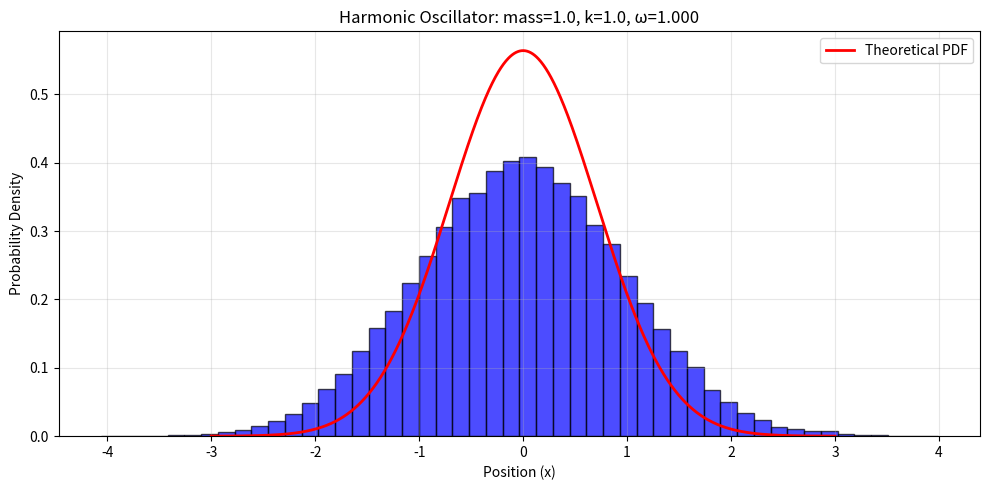
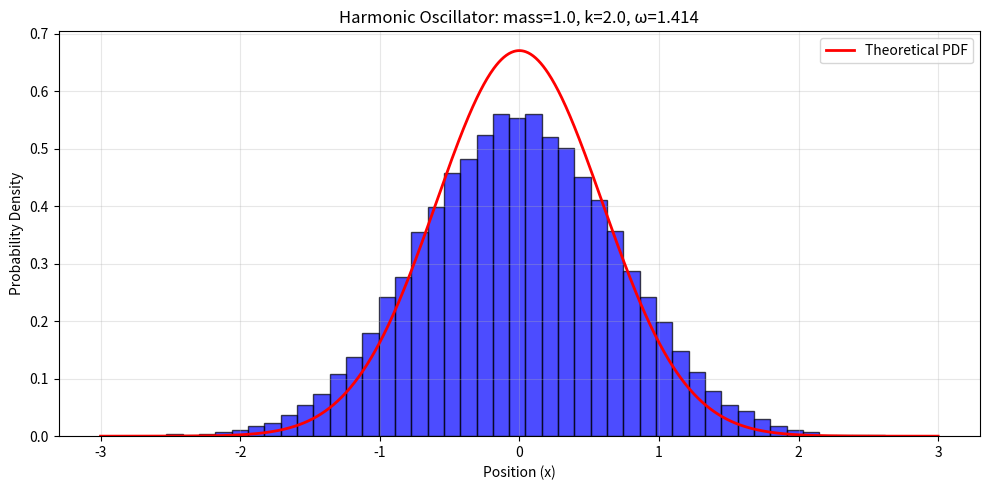
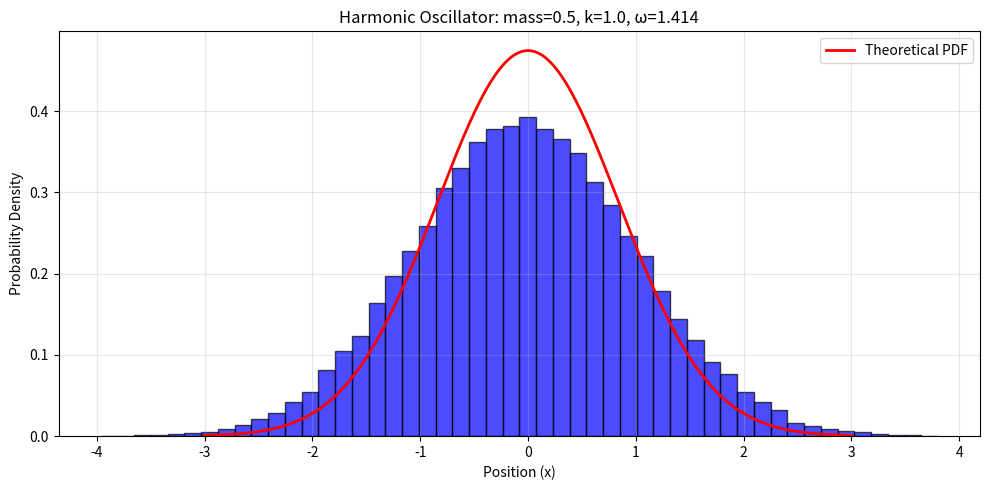
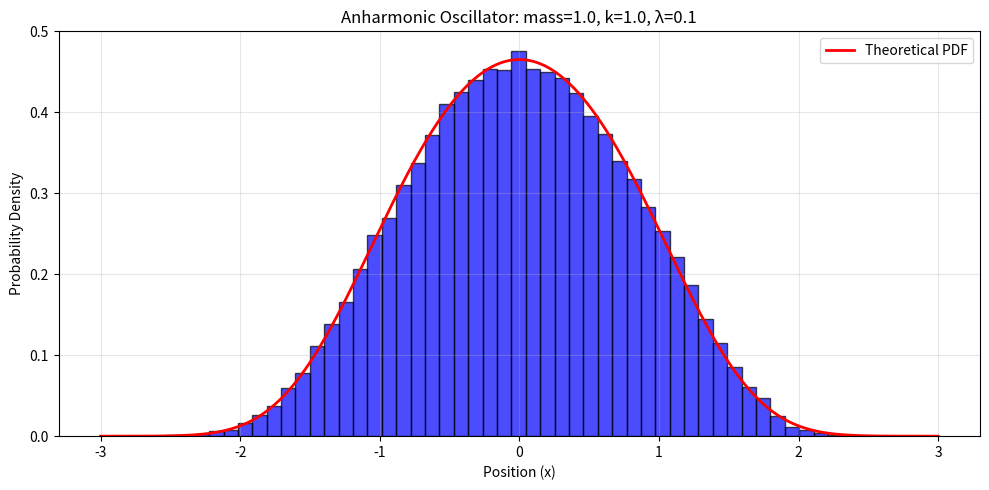
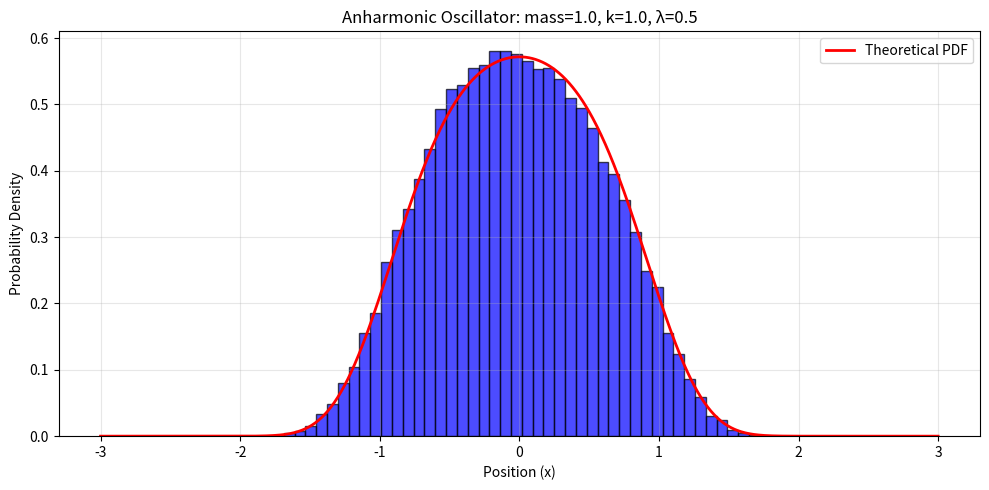
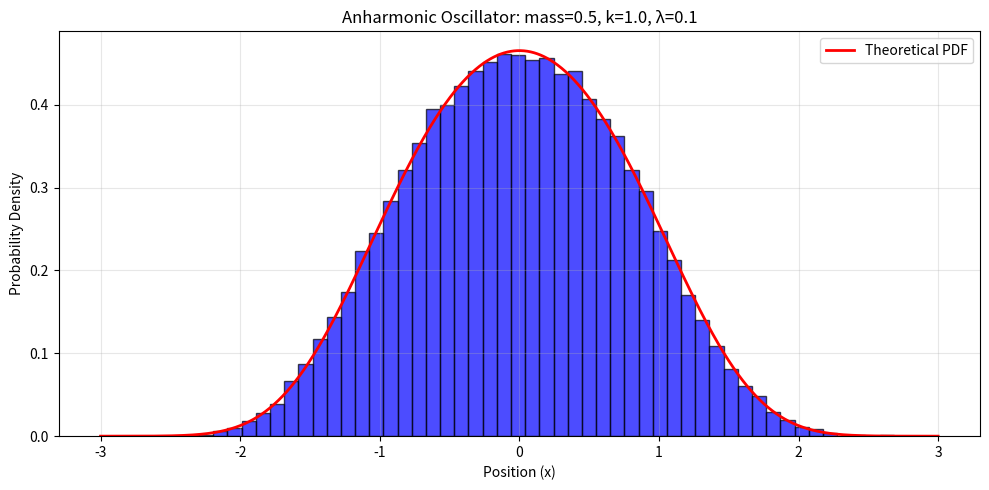
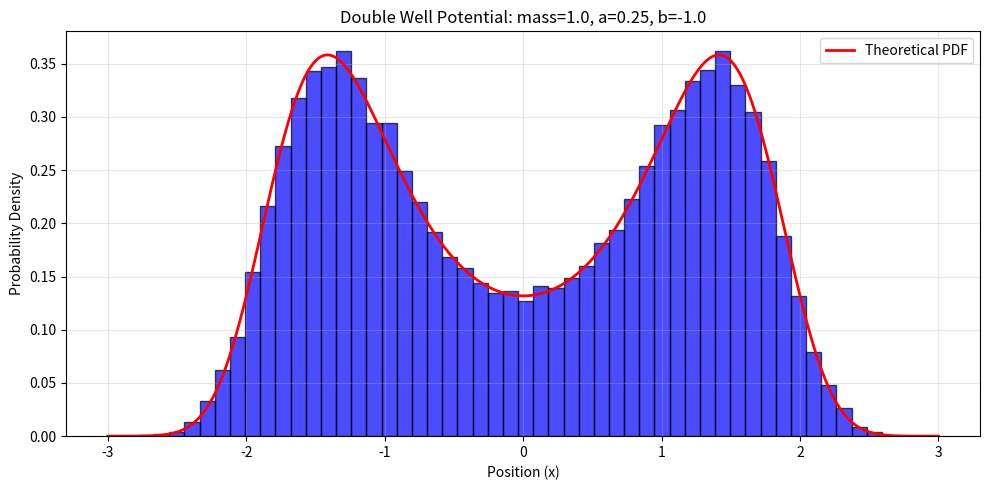
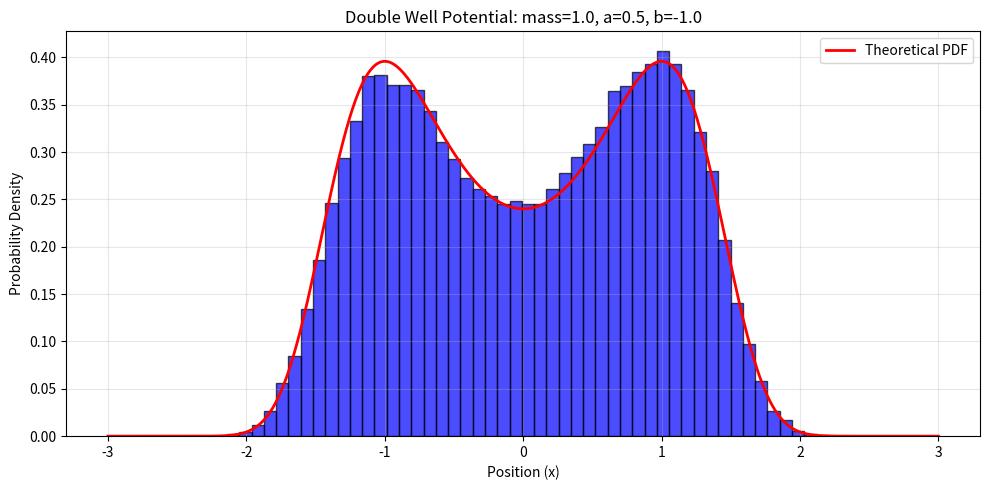
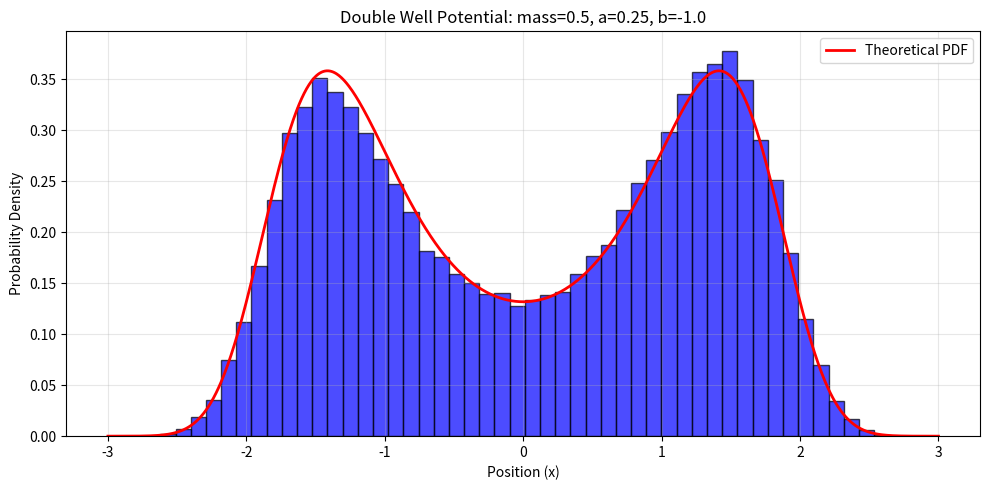
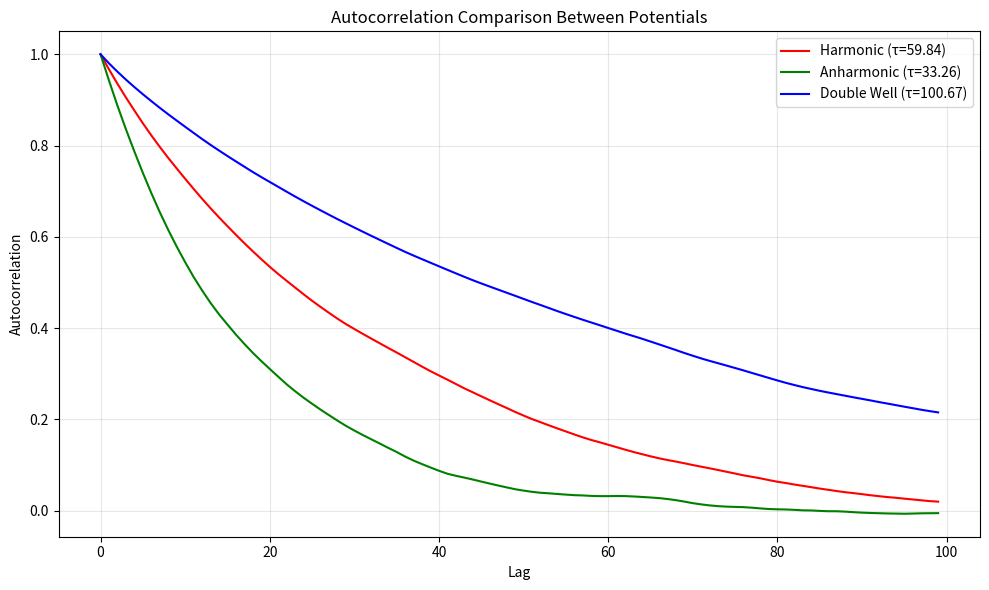

These figures' Python source, in order:
import numpy as np
import matplotlib.pyplot as plt

def MetroGauss(V, mass=1, x0=0, epsilon=1, beta=1, T=100000, Therm=5000):    
    xs = np.zeros(T)  
    x = x0  
    accepted = 0  
    for i in range(T):  
        delta = 2 * epsilon * (np.random.rand() - 0.5)  
        xprime = x + delta 
        dH = V(xprime) - V(x)  
        P = min(1, np.exp(-beta * dH))  
        if np.random.rand() <= P:  
            x = xprime  
            accepted += 1  
        xs[i] = x  
    acceptance_rate = accepted / T
    print(f"Acceptance Rate: {acceptance_rate:.3f}")
    samples = xs[Therm:]
    return samples

def BinAnalyse(samples, binsize=20):
    L = len(samples) // binsize  
    binList = [np.mean(samples[i * binsize:(i + 1) * binsize]) for i in range(L)] 
    mean_value = np.mean(samples)  
    uncertainty = np.std(binList) / np.sqrt(L - 1)
    return mean_value, uncertainty

def AutoCorrelation(samples, max_lag=100):
    mean_x = np.mean(samples)  
    var_x = np.var(samples)  
    autocorr = np.correlate(samples - mean_x, samples - mean_x, mode='full')    
    autocorr = autocorr[len(samples)-1:] / (var_x * len(samples))  
    tau = 1 + 2 * sum(autocorr[1:max_lag])
    print(f"Estimated autocorrelation time: {tau:.2f}")
    
    return autocorr[:max_lag], tau

def plot_autocorrelation_comparison():
    V_harm = lambda x: HarmonicOscillator(x, k=1.0, mass=1.0)
    V_anharm = lambda x: AnharmonicOscillator(x, k=1.0, lambda_=0.1, mass=1.0)
    V_double = lambda x: DoubleWellPotential(x, a=0.25, b=-1.0, mass=1.0)
    
    samples_harm = MetroGauss(V_harm, mass=1.0, epsilon=0.5, beta=1.0, T=50000, Therm=5000)
    samples_anharm = MetroGauss(V_anharm, mass=1.0, epsilon=0.5, beta=1.0, T=50000, Therm=5000)
    samples_double = MetroGauss(V_double, mass=1.0, epsilon=0.5, beta=1.0, T=50000, Therm=5000)
    
    autocorr_harm, tau_harm = AutoCorrelation(samples_harm, max_lag=100)
    autocorr_anharm, tau_anharm = AutoCorrelation(samples_anharm, max_lag=100)
    autocorr_double, tau_double = AutoCorrelation(samples_double, max_lag=100)
    
    plt.figure(figsize=(10, 6))
    plt.plot(autocorr_harm, 'r-', label=f'Harmonic (τ={tau_harm:.2f})')
    plt.plot(autocorr_anharm, 'g-', label=f'Anharmonic (τ={tau_anharm:.2f})')
    plt.plot(autocorr_double, 'b-', label=f'Double Well (τ={tau_double:.2f})')
    plt.xlabel("Lag")
    plt.ylabel("Autocorrelation")
    plt.title("Autocorrelation Comparison Between Potentials")
    plt.legend()
    plt.grid(True, alpha=0.3)
    plt.tight_layout()
    plt.show()

    return tau_harm, tau_anharm, tau_double

def CalculateEnergy(samples, V, potential_type="harmonic", k=1.0, lambda_=0.1, mass=1.0): 
    
    x_squared = samples**2     
    x_squared_mean, x_squared_err = BinAnalyse(x_squared)
    
    x_fourth = samples**4
    x_fourth_mean, x_fourth_err = BinAnalyse(x_fourth)
    
    if potential_type == "harmonic":
        omega = np.sqrt(k/mass)
        E0 = 0.5 * k * x_squared_mean
        dE0 = x_squared_err * 0.5 * k 
        
    elif potential_type == "anharmonic":
        E0 = 0.5 * k * x_squared_mean + 3 * lambda_ * x_fourth_mean
        dE0 = np.sqrt((0.5*k*x_squared_err)**2 + (3*lambda_*x_fourth_err)**2)  
        
    elif potential_type == "double_well": 
        potential_energies = np.array([V(x) for x in samples])
        V_mean, V_err = BinAnalyse(potential_energies) 
        E0 = V_mean + 0.5 * mass * x_squared_mean # Vmean will be negative and dominate. This is the case when potentials have regions below zero, so E0 MC is allowed to be negative in this case.
        dE0 = np.sqrt(V_err**2 + (0.5*mass*x_squared_err)**2) 
    
    return E0, dE0

def ComputeExcitedStateEnergy(paths, dtau=0.1, potential_type="harmonic", omega=1.0, E0=0.5): 
    
    N = paths.shape[1] 
    C_tau = np.zeros(N // 2) 

    for tau in range(N // 2):
        C_tau[tau] = np.mean(paths[:, 0] * paths[:, tau]) 
    
    C_tau = C_tau / C_tau[0] 
    
    # Using the improved formula for energy gap calculation:
    # dE = -1/a log(<x(0)x(tau+a)> / <x(0)x(tau)>)
    log_C = np.log(np.abs(C_tau) + 1e-10)
    start_idx = min(5, N // 4)
    end_idx = min(N // 3, len(log_C) - 1)
    
    # Calculate energy gaps using the log ratio method
    dE_values = []
    for tau in range(start_idx, end_idx-1):
        if C_tau[tau+1] != 0 and C_tau[tau] != 0:
            dE = -np.log(abs(C_tau[tau+1] / C_tau[tau])) / dtau
            dE_values.append(dE)
    
    if len(dE_values) > 0:
        E1_minus_E0 = np.mean(dE_values)
        dE1 = np.std(dE_values) / np.sqrt(len(dE_values))
        E1 = E0 + E1_minus_E0
    else:
        # Fallback if log ratio method fails
        slopes = -(log_C[start_idx+1:end_idx] - log_C[start_idx:end_idx-1]) / dtau
        E1_minus_E0 = np.mean(slopes)
        dE1 = np.std(slopes) / np.sqrt(len(slopes))
        E1 = E0 + E1_minus_E0
    
    if potential_type == "harmonic":
        theoretical_gap = omega
        print(f"Theoretical Gap: {theoretical_gap:.4f}, Measured Gap: {E1_minus_E0:.4f} ± {dE1:.4f}")
        # Calculate relative difference between theoretical and measured gap
        gap_difference = abs(theoretical_gap - E1_minus_E0) / theoretical_gap * 100
        print(f"Gap Difference: {gap_difference:.2f}%")
    
    print(f"Energy Gap (E1-E0): {E1_minus_E0:.4f} ± {dE1:.4f}")
    print(f"First Excited State Energy: E1 = {E1:.4f} ± {dE1:.4f}")
    
    return E1, dE1
    
def QuantumTunneling(paths): 
    
    sign_changes = np.sum(np.diff(np.sign(paths), axis=1) != 0, axis=1)
    num_tunneling = np.mean(sign_changes) 
    uncertainty = np.std(sign_changes) / np.sqrt(len(sign_changes)) 
    alpha = 1 - np.exp(-num_tunneling * 0.1)  
    print(f"Tunneling Events: {num_tunneling:.2f} ± {uncertainty:.2f}")
    print(f"Tunneling Parameter (alpha): {alpha:.4f}")
    
    return num_tunneling, uncertainty, alpha

def HarmonicOscillator(x, k=1, mass=1):
    return 0.5 * k * x**2

def AnharmonicOscillator(x, k=1, lambda_=0.1, mass=1):
    return 0.5 * k * x**2 + lambda_ * x**4

def DoubleWellPotential(x, a=1, b=-1, mass=1):
    return a * x**4 + b * x**2  

def theoretical_harmonic_pdf(x, mass=1.0, k=1.0, beta=1.0):
    omega = np.sqrt(k/mass)
    return np.sqrt(mass*omega/(np.pi)) * np.exp(-mass*omega*x**2)

def theoretical_anharmonic_pdf(x, mass=1.0, k=1.0, lambda_=0.1, beta=1.0):
    
    V = 0.5 * k * x**2 + lambda_ * x**4
    unnormalized_pdf = np.exp(-beta * V)
    x_range = np.linspace(-10, 10, 1000)
    V_range = 0.5 * k * x_range**2 + lambda_ * x_range**4
    Z = np.trapz(np.exp(-beta * V_range), x_range)
    
    return unnormalized_pdf / Z

def theoretical_double_well_pdf(x, mass=1.0, a=1.0, b=-1.0, beta=1.0):
    
    V = a * x**4 + b * x**2
    unnormalized_pdf = np.exp(-beta * V)
    x_range = np.linspace(-10, 10, 1000)
    V_range = a * x_range**4 + b * x_range**2
    Z = np.trapz(np.exp(-beta * V_range), x_range)
    
    return unnormalized_pdf / Z

def calculate_normalized_pdf(V, x_range, beta=1.0):
    
    potentials = np.array([V(x) for x in x_range])
    unnormalized_pdf = np.exp(-beta * potentials)
    Z = np.trapz(unnormalized_pdf, x_range)
    
    return unnormalized_pdf / Z

def plot_histogram(samples, V, title, x_range=(-3, 3), bins=50, theoretical_pdf=None, beta=1.0):

    fig, ax = plt.subplots(figsize=(10, 5))
    hist, bin_edges, _ = ax.hist(samples, bins=bins, density=True, alpha=0.7, color='blue', edgecolor='black')
    x_vals = np.linspace(x_range[0], x_range[1], 1000)
    pdf_vals = [theoretical_pdf(x) for x in x_vals]
    ax.plot(x_vals, pdf_vals, 'r-', linewidth=2, label='Theoretical PDF')

    ax.legend()
    ax.set_xlabel("Position (x)")
    ax.set_ylabel("Probability Density")
    ax.set_title(title)
    ax.grid(True, alpha=0.3)
    plt.tight_layout()
    plt.show()

# Theoretical values calculation functions
def theoretical_harmonic_E0(k, mass):
    omega = np.sqrt(k/mass)
    return 0.5 * omega

def theoretical_harmonic_E1(k, mass, dtau=0.1):
    # Using the formula E1 = E0 + w_0
    # where w_0 = mu/sqrt(m) * (1 - (mu^2 * a^2)/(24*m))
    # with mu = sqrt(k), a = dtau
    mu = np.sqrt(k)
    omega0 = mu / np.sqrt(mass) * (1 - (mu**2 * dtau**2) / (24 * mass))
    E0 = theoretical_harmonic_E0(k, mass)
    return E0 + omega0

def theoretical_anharmonic_E0(k, lambda_, mass, beta=1.0):
    # First-order perturbation theory
    omega = np.sqrt(k/mass)
    E0_harmonic = 0.5 * omega
    # The anharmonic correction at first order
    correction = 3 * lambda_ / (2 * mass**2 * omega**2)
    return E0_harmonic + correction

def theoretical_anharmonic_E1(k, lambda_, mass, dtau=0.1, beta=1.0):
    # Using the formula E1 = E0 + w_0
    # For anharmonic, adjust the frequency with perturbation correction
    mu = np.sqrt(k)
    # Base harmonic frequency
    omega = mu / np.sqrt(mass)
    # Anharmonic correction to frequency
    delta_omega = -15 * lambda_ / (4 * mass**2 * omega**2)
    # Corrected frequency with time discretization effect
    omega0 = (omega + delta_omega) * (1 - ((omega + delta_omega)**2 * dtau**2) / (24 * mass))
    
    E0 = theoretical_anharmonic_E0(k, lambda_, mass, beta)
    return E0 + omega0

def theoretical_double_well_E0(a, b, mass, beta=1.0):
    # For small tunneling, approximate as harmonic near one of the wells
    x_min = np.sqrt(-b/(2*a))  # Position of minimum
    # Second derivative at minimum gives effective spring constant
    k_eff = -2*b + 12*a*x_min**2
    omega_eff = np.sqrt(k_eff/mass)
    # Ground state is approximately harmonic oscillator at one minimum
    return 0.5 * omega_eff + a*x_min**4 + b*x_min**2

def theoretical_double_well_E1(a, b, mass, tunneling_parameter=None, dtau=0.1, beta=1.0):
    # For double well with tunneling
    x_min = np.sqrt(-b/(2*a))  # Position of minimum
    k_eff = -2*b + 12*a*x_min**2
    mu = np.sqrt(k_eff)
    
    # Basic harmonic approximation with discretization correction
    omega0 = mu / np.sqrt(mass) * (1 - (mu**2 * dtau**2) / (24 * mass))
    
    E0 = theoretical_double_well_E0(a, b, mass, beta)
    
    # If tunneling parameter is provided, use it for a better estimate
    if tunneling_parameter is not None:
        # Tunneling splitting approximation
        delta_E = -0.1 * np.log(1 - tunneling_parameter)
        return E0 + delta_E
    else:
        # Otherwise use corrected harmonic approximation
        return E0 + omega0

def explore_parameters(potential_func, param_values, name, beta=1.0, epsilon=0.5, T=100000, Therm=5000, dtau=0.1):
    
    results = []  
    
    for params in param_values:
        
        if name == "Harmonic Oscillator":
            k, mass = params
            V = lambda x: potential_func(x, k=k, mass=mass)
            omega = np.sqrt(k/mass)
            title = f"{name}: mass={mass}, k={k}, ω={omega:.3f}"
            theoretical_pdf = lambda x: theoretical_harmonic_pdf(x, mass=mass, k=k, beta=beta)
            potential_type = "harmonic"
            theory_E0 = theoretical_harmonic_E0(k, mass)
            theory_E1 = theoretical_harmonic_E1(k, mass, dtau)
            
        elif name == "Anharmonic Oscillator":
            k, lambda_, mass = params
            V = lambda x: potential_func(x, k=k, lambda_=lambda_, mass=mass)
            title = f"{name}: mass={mass}, k={k}, λ={lambda_}"
            theoretical_pdf = lambda x: theoretical_anharmonic_pdf(x, mass=mass, k=k, lambda_=lambda_, beta=beta)
            potential_type = "anharmonic"
            theory_E0 = theoretical_anharmonic_E0(k, lambda_, mass, beta)
            theory_E1 = theoretical_anharmonic_E1(k, lambda_, mass, dtau, beta)
            
        elif name == "Double Well Potential":
            a, b, mass = params
            V = lambda x: potential_func(x, a=a, b=b, mass=mass)
            title = f"{name}: mass={mass}, a={a}, b={b}"
            theoretical_pdf = lambda x: theoretical_double_well_pdf(x, mass=mass, a=a, b=b, beta=beta)
            potential_type = "double_well"
            theory_E0 = theoretical_double_well_E0(a, b, mass, beta)
            # For E1, we'll update later after calculating tunneling
            theory_E1 = None
        
        print(f"\n{title}")
        
        samples = MetroGauss(V, mass=mass, epsilon=epsilon, beta=beta, T=T, Therm=Therm)
        
        if potential_type == "harmonic":
            E0, dE0 = CalculateEnergy(samples, V, potential_type=potential_type, k=k, mass=mass)
            
        elif potential_type == "anharmonic":
            E0, dE0 = CalculateEnergy(samples, V, potential_type=potential_type, k=k, lambda_=lambda_, mass=mass)
            
        else:
            E0, dE0 = CalculateEnergy(samples, V, potential_type=potential_type, k=abs(b), mass=mass)
            
        print(f"Ground State Energy: E0 = {E0:.4f} ± {dE0:.4f}")
        print(f"Theoretical Ground State: E0_theory = {theory_E0:.4f}")
        diff_percent_E0 = 100 * (E0 - theory_E0) / theory_E0
        print(f"E0 Difference: {diff_percent_E0:.2f}%")

        plot_histogram(samples, V, title, x_range=(-3,3), theoretical_pdf=theoretical_pdf, beta=beta)
        paths = np.reshape(samples, (-1, 100))        

        if potential_type == "harmonic":
            omega = np.sqrt(k/mass)
            E1, dE1 = ComputeExcitedStateEnergy(paths, dtau=dtau, potential_type=potential_type, omega=omega, E0=E0)
            
        else:
            E1, dE1 = ComputeExcitedStateEnergy(paths, dtau=dtau, potential_type=potential_type, E0=E0)
            
        if name == "Double Well Potential":
            tunneling, tunneling_err, alpha = QuantumTunneling(paths)
            E1_corrected = E0 - (0.1) * np.log(1-alpha)  
            print(f"Corrected E1 (using tunneling): {E1_corrected:.4f}")
            # Update the theoretical E1 with tunneling info
            theory_E1 = theoretical_double_well_E1(a, b, mass, tunneling_parameter=alpha, dtau=dtau, beta=beta)
            print(f"Theoretical Excited State: E1_theory = {theory_E1:.4f}")
            diff_percent_E1 = 100 * (E1_corrected - theory_E1) / theory_E1
            print(f"E1 Difference: {diff_percent_E1:.2f}%")
            results.append((params, E0, dE0, E1_corrected, dE1, tunneling, tunneling_err, 
                            theory_E0, theory_E1, diff_percent_E0, diff_percent_E1))
            
        else:
            print(f"Theoretical Excited State: E1_theory = {theory_E1:.4f}")
            diff_percent_E1 = 100 * (E1 - theory_E1) / theory_E1
            print(f"E1 Difference: {diff_percent_E1:.2f}%")
            results.append((params, E0, dE0, E1, dE1, theory_E0, theory_E1, diff_percent_E0, diff_percent_E1))
    
    return results

# Set the time discretization parameter
dtau = 0.1

print("\n=== Harmonic Oscillator Study ===")
harmonic_params = [
    (1.0, 1.0),    
    (2.0, 1.0),   
    (1.0, 0.5)     
]    
harmonic_results = explore_parameters(HarmonicOscillator, harmonic_params, "Harmonic Oscillator", beta=1.0, dtau=dtau)

print("\n=== Harmonic Oscillator Results ===")
print(f"{'k':^8} | {'mass':^8} | {'E0 (MC)':^15} | {'E0 (Theory)':^15} | {'Diff %':^10} | {'E1 (MC)':^15} | {'E1 (Theory)':^15} | {'Diff %':^10}")
print("-" * 110)
for result in harmonic_results:
    params, E0, dE0, E1, dE1, theory_E0, theory_E1, diff_E0, diff_E1 = result
    k, mass = params
    print(f"{k:^8.2f} | {mass:^8.2f} | {E0:^6.4f} ± {dE0:^6.4f} | {theory_E0:^15.4f} | {diff_E0:^10.2f} | {E1:^6.4f} ± {dE1:^6.4f} | {theory_E1:^15.4f} | {diff_E1:^10.2f}")

print("\n=== Anharmonic Oscillator Study ===")
anharmonic_params = [
    (1.0, 0.1, 1.0),    
    (1.0, 0.5, 1.0),    
    (1.0, 0.1, 0.5)     
]
anharmonic_results = explore_parameters(AnharmonicOscillator, anharmonic_params, "Anharmonic Oscillator", beta=1.0, dtau=dtau)

print("\n=== Anharmonic Oscillator Results ===")
print(f"{'k':^8} | {'λ':^8} | {'mass':^8} | {'E0 (MC)':^15} | {'E0 (Theory)':^15} | {'Diff %':^10} | {'E1 (MC)':^15} | {'E1 (Theory)':^15} | {'Diff %':^10}")
print("-" * 125)
for result in anharmonic_results:
    params, E0, dE0, E1, dE1, theory_E0, theory_E1, diff_E0, diff_E1 = result
    k, lambda_, mass = params
    print(f"{k:^8.2f} | {lambda_:^8.2f} | {mass:^8.2f} | {E0:^6.4f} ± {dE0:^6.4f} | {theory_E0:^15.4f} | {diff_E0:^10.2f} | {E1:^6.4f} ± {dE1:^6.4f} | {theory_E1:^15.4f} | {diff_E1:^10.2f}")

print("\n=== Double Well Potential Study ===")
doublewell_params = [
    (0.25, -1.0, 1.0),
    (0.5, -1.0, 1.0),     
    (0.25, -1.0, 0.5)     
]
doublewell_results = explore_parameters(DoubleWellPotential, doublewell_params,"Double Well Potential", beta=1.0, dtau=dtau)

print("\n=== Double Well Potential Results ===")
print(f"{'a':^8} | {'b':^8} | {'mass':^8} | {'E0 (MC)':^15} | {'E0 (Theory)':^15} | {'Diff %':^10} | {'E1 (MC)':^15} | {'E1 (Theory)':^15} | {'Diff %':^10} | {'Tunnel':^10}")
print("-" * 140)
for result in doublewell_results:
    params, E0, dE0, E1, dE1, tunneling, tunneling_err, theory_E0, theory_E1, diff_E0, diff_E1 = result
    a, b, mass = params
    print(f"{a:^8.2f} | {b:^8.2f} | {mass:^8.2f} | {E0:^6.4f} ± {dE0:^6.4f} | {theory_E0:^15.4f} | {diff_E0:^10.2f} | {E1:^6.4f} ± {dE1:^6.4f} | {theory_E1:^15.4f} | {diff_E1:^10.2f} | {tunneling:^10.2f}")

plot_autocorrelation_comparison()
